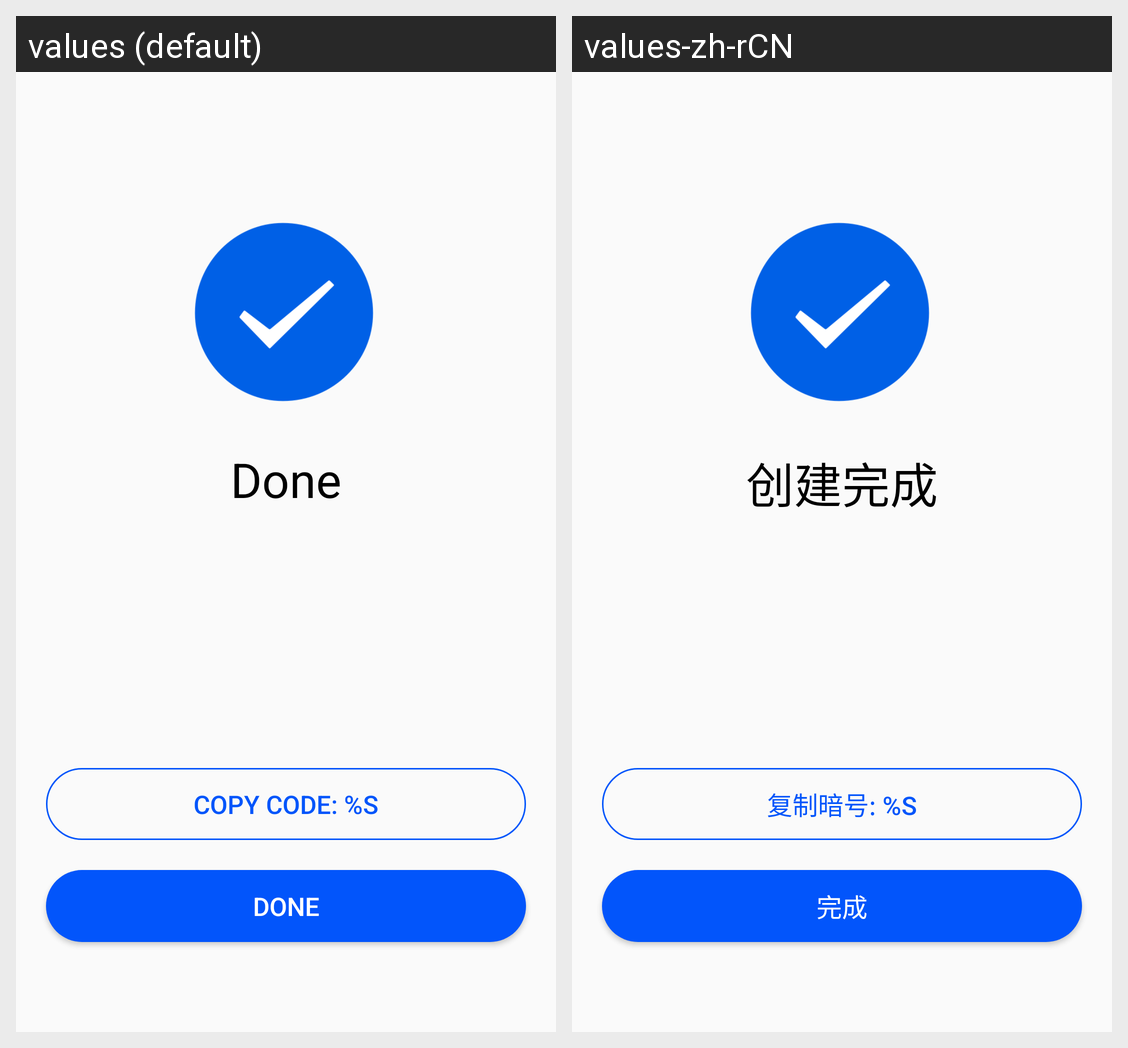

For this localized Android screen grid, give each drawn string resource with its value in every locale shown.
Android screen res/layout/fragment_join_done.xml rendered under 2 locales, left to right: values (default), values-zh-rCN. Device: Nexus 5 (rendered at 1080×1920; each locale shown at half size, 540×960, under a caption strip naming it); theme Theme.DormitoryManager.
Strings drawn on this screen, with the default value and each locale's value (text and hints the layout hard-codes, and strings that could not be matched under every locale, appear in the picture but are not listed):

txt_copy_code
  values: Copy Code: %s
  values-zh-rCN: 复制暗号: %s

txt_done
  values: Done
  values-zh-rCN: 完成

txt_create_done_text
  values: Done
  values-zh-rCN: 创建完成
